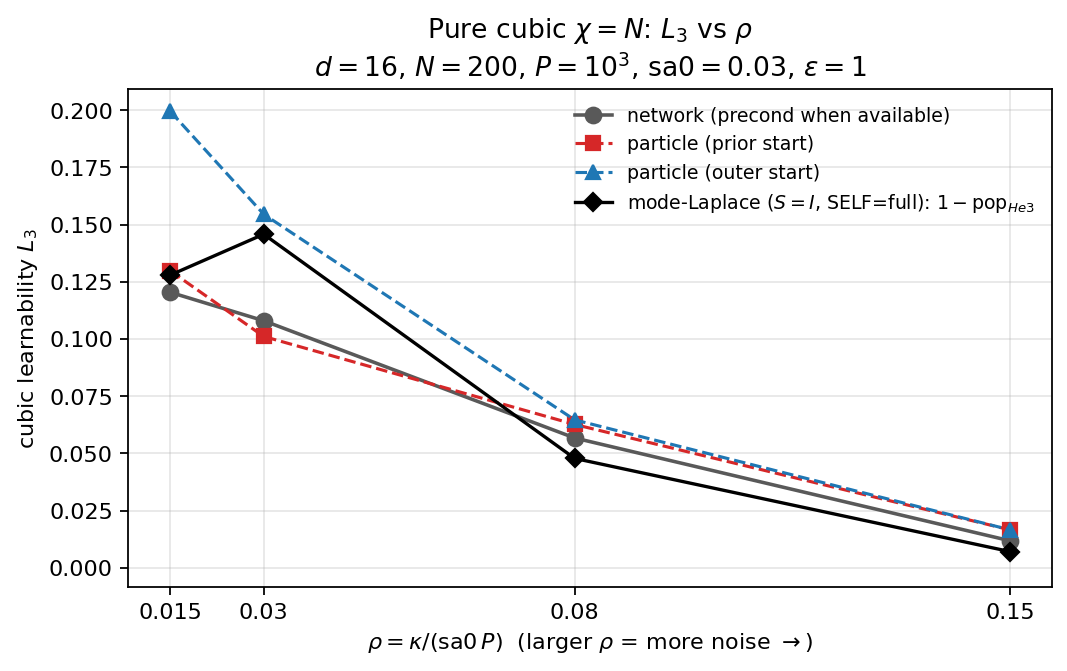

The file beside this chart, header and first rows:
rho, network, network_src, particle_prior, particle_outer, laplace
0.15, 0.0118, losses.json, 0.01657, 0.01659, 0.007075
0.08, 0.05672, losses.json, 0.06263, 0.06463, 0.0478
0.03, 0.108, precond M2000 (n=50), 0.1011, 0.1545, 0.1458
0.015, 0.1204, precond M2000 (n=50), 0.1297, 0.1994, 0.1279
